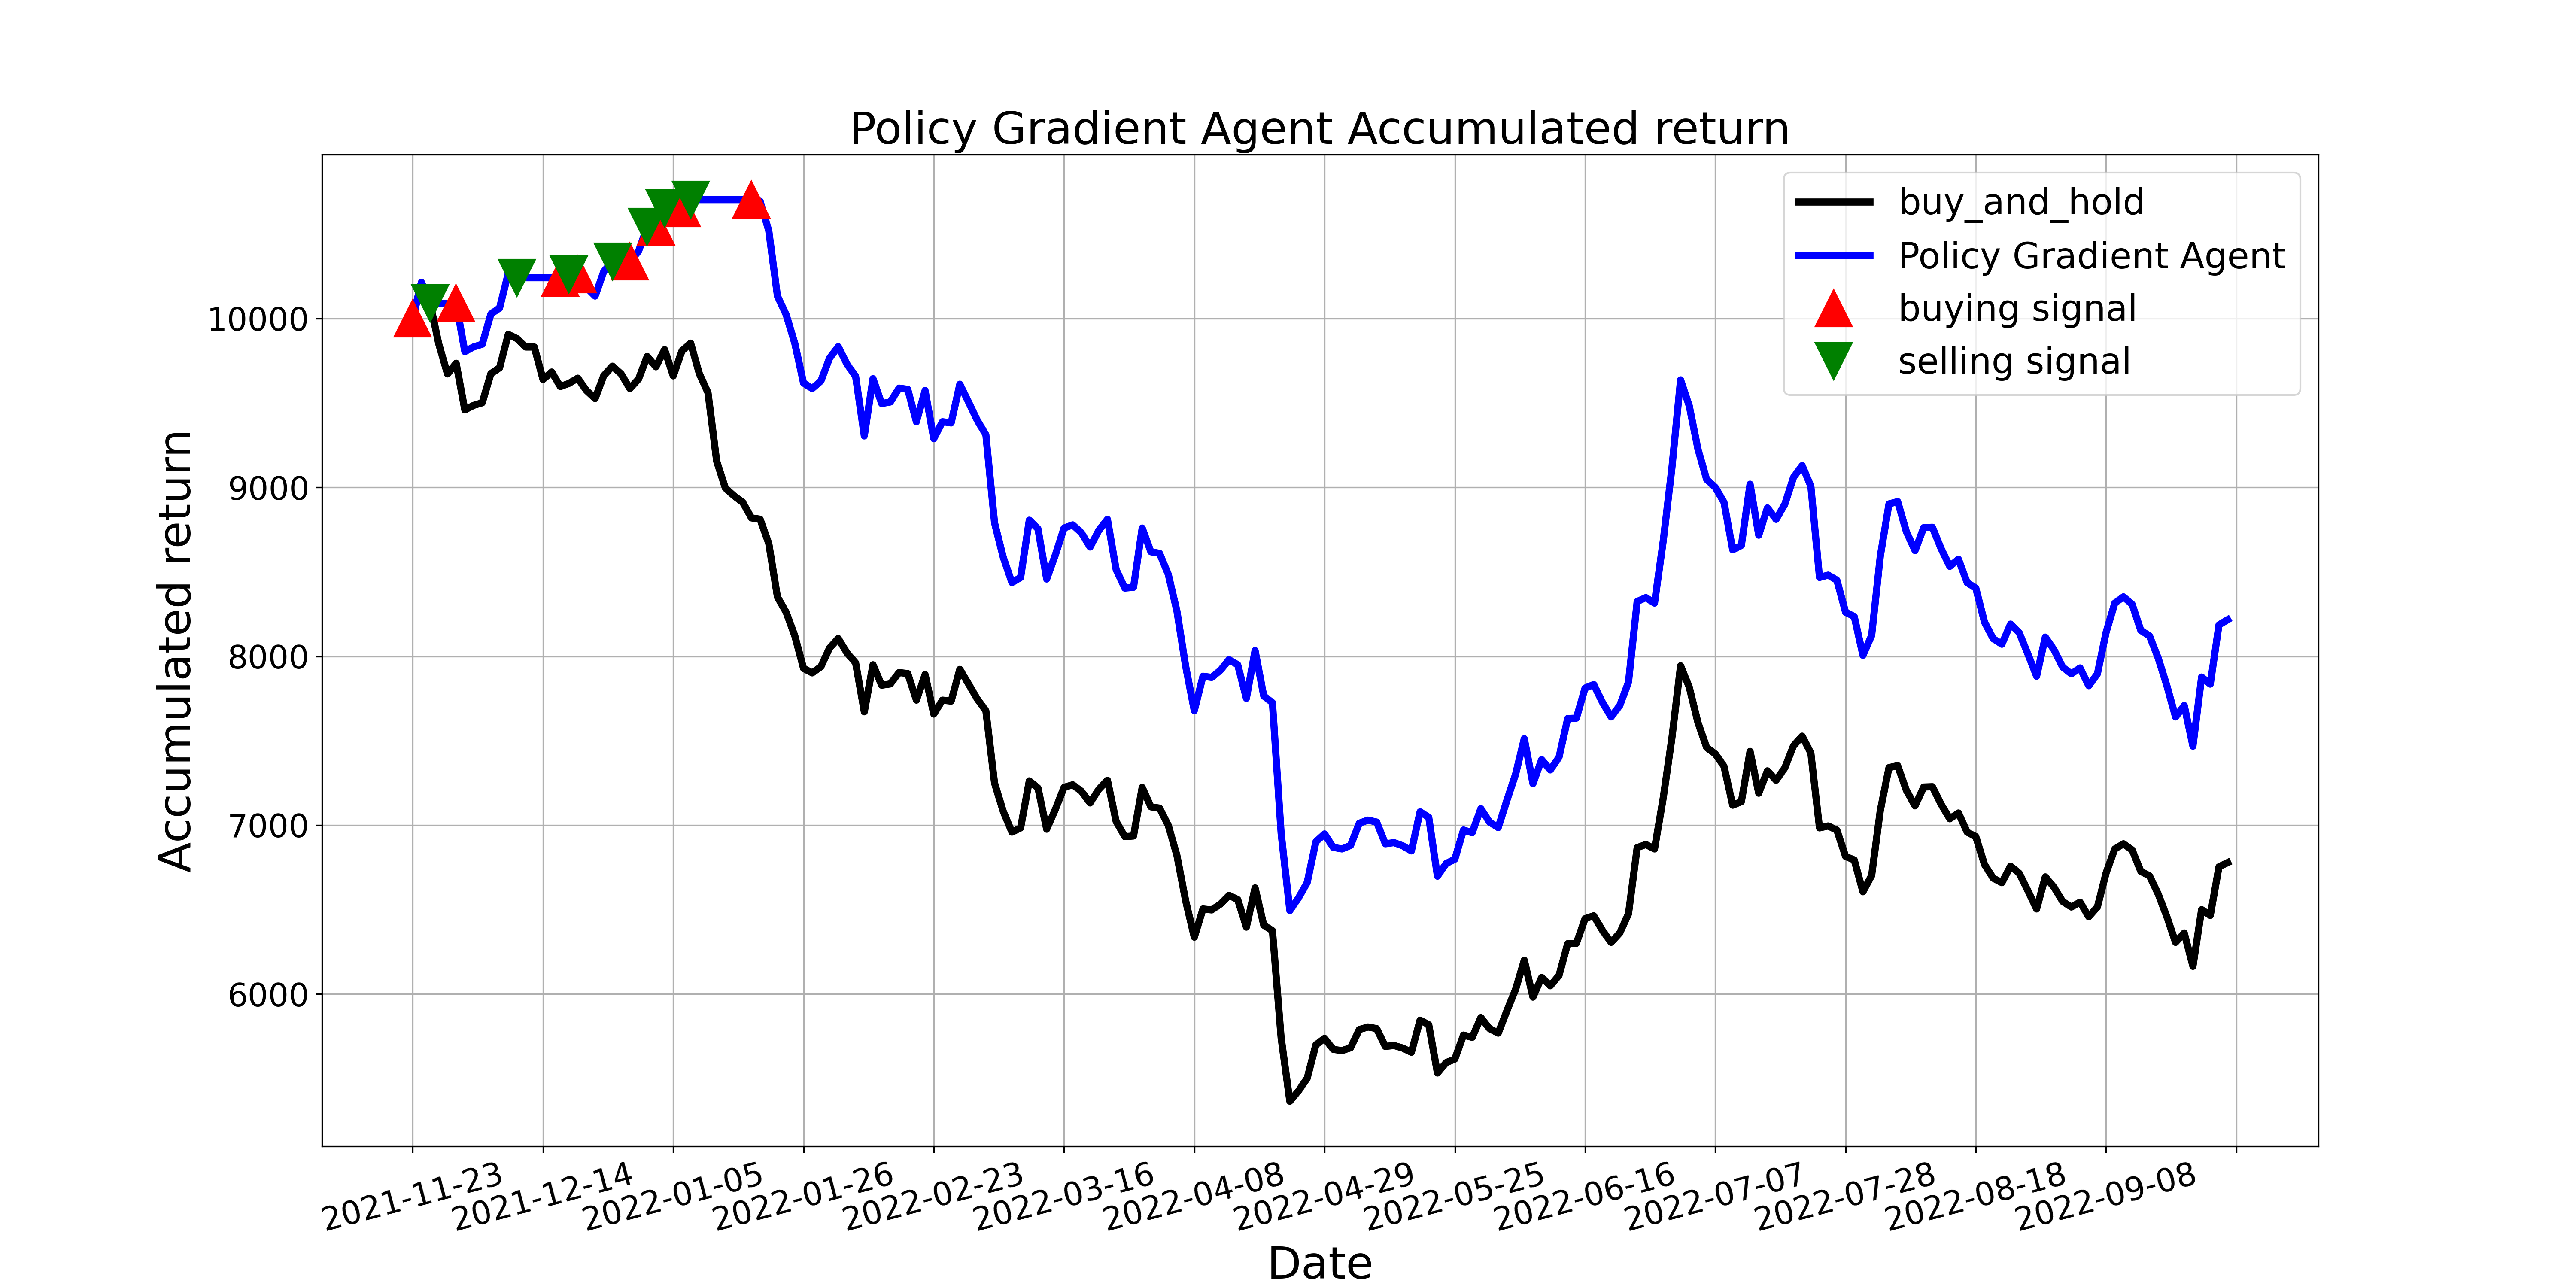

The file beside this chart, header and first rows:
, tradeDate, B&H, action, operation, return
0, 2021-11-23, 10000, 1, 1, 10000
1, 2021-11-24, 10213, 0, 0, 10213
2, 2021-11-25, 10090, 2, 2, 10090
3, 2021-11-26, 9848, 0, 0, 10090
4, 2021-11-29, 9672, 2, 0, 10090
5, 2021-11-30, 9735, 1, 1, 10090
6, 2021-12-01, 9459, 2, 0, 9804
7, 2021-12-02, 9485, 0, 0, 9832
8, 2021-12-03, 9501, 2, 0, 9847
9, 2021-12-06, 9674, 0, 0, 10027
10, 2021-12-07, 9708, 2, 0, 10062
11, 2021-12-08, 9906, 0, 0, 10267
12, 2021-12-09, 9881, 2, 2, 10241
13, 2021-12-10, 9831, 0, 0, 10241
14, 2021-12-13, 9831, 2, 0, 10241
15, 2021-12-14, 9639, 0, 0, 10241
16, 2021-12-15, 9683, 2, 0, 10241
17, 2021-12-16, 9597, 1, 1, 10241
18, 2021-12-17, 9616, 2, 2, 10262
19, 2021-12-20, 9647, 1, 1, 10262
20, 2021-12-21, 9574, 0, 0, 10184
21, 2021-12-22, 9526, 1, 0, 10133
22, 2021-12-23, 9662, 0, 0, 10278
23, 2021-12-24, 9718, 2, 2, 10338
24, 2021-12-27, 9672, 0, 0, 10338
25, 2021-12-28, 9585, 1, 1, 10338
26, 2021-12-29, 9641, 0, 0, 10398
27, 2021-12-30, 9775, 2, 2, 10543
28, 2021-12-31, 9714, 1, 1, 10543
29, 2022-01-04, 9816, 2, 2, 10654
30, 2022-01-05, 9660, 2, 0, 10654
31, 2022-01-06, 9808, 1, 1, 10654
32, 2022-01-07, 9854, 2, 2, 10704
33, 2022-01-10, 9674, 0, 0, 10704
34, 2022-01-11, 9560, 2, 0, 10704
35, 2022-01-12, 9155, 0, 0, 10704
36, 2022-01-13, 8996, 2, 0, 10704
37, 2022-01-14, 8950, 0, 0, 10704
38, 2022-01-17, 8911, 2, 0, 10704
39, 2022-01-18, 8819, 1, 1, 10704
40, 2022-01-19, 8812, 0, 0, 10694
41, 2022-01-20, 8668, 1, 0, 10519
42, 2022-01-21, 8351, 0, 0, 10133
43, 2022-01-24, 8260, 1, 0, 10023
44, 2022-01-25, 8120, 0, 0, 9852
45, 2022-01-26, 7928, 2, 0, 9618
46, 2022-01-27, 7901, 0, 0, 9585
47, 2022-01-28, 7938, 2, 0, 9630
48, 2022-02-07, 8049, 0, 0, 9765
49, 2022-02-08, 8105, 1, 0, 9833
50, 2022-02-09, 8020, 2, 0, 9730
51, 2022-02-10, 7961, 0, 0, 9658
52, 2022-02-11, 7671, 1, 0, 9304
53, 2022-02-14, 7949, 0, 0, 9644
54, 2022-02-15, 7828, 1, 0, 9496
55, 2022-02-16, 7836, 0, 0, 9506
56, 2022-02-17, 7903, 2, 0, 9588
57, 2022-02-18, 7898, 0, 0, 9580
58, 2022-02-21, 7740, 2, 0, 9389
59, 2022-02-22, 7892, 0, 0, 9573
... 150 more rows
